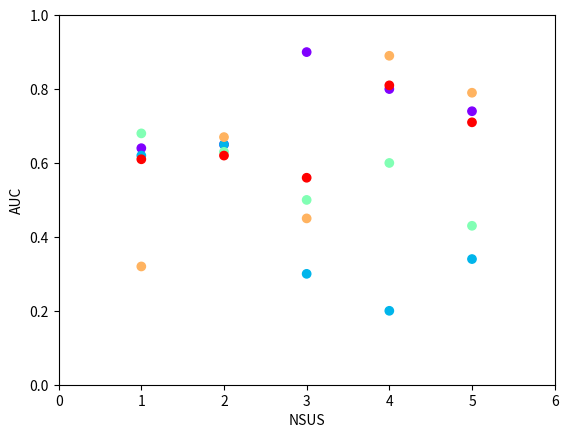

Here is the Python script that generated this plot:
import matplotlib.pyplot as plt
import numpy as np
import matplotlib.cm as cm
X = [1,2,3,4,5]
Ys = np.array([
      [0.64,0.65,0.90,0.8,0.74],
      [0.62,0.65,0.3,0.2,0.34],
      [0.68,0.63,0.5,0.6,0.43],
      [0.32,0.67,0.45,0.89,0.79],
      [0.61,0.62,0.56,0.81,0.71]])
nCols = len(X)  
nRows = Ys.shape[0]
##En vez de rainbow darle yo los colores
colors = cm.rainbow(np.linspace(0, 1, len(Ys)))
beta=[0.05,0.15,0.40,0.60,0.80]
cs = [colors[i//len(X)] for i in range(len(Ys)*len(X))] 
#cs2 = ['red','green','blue','yellow','grey']
Xs=X*nRows 
plt.scatter(Xs,Ys,color=cs)
#red_patch = mpatches.Patch(color='red', label='The red data')
#plt.legend(handles=[red_patch])


axis=[0, 6, 0, 1]
plt.axis(axis)
plt.ylabel('AUC')
plt.xlabel('NSUS')
plt.show()